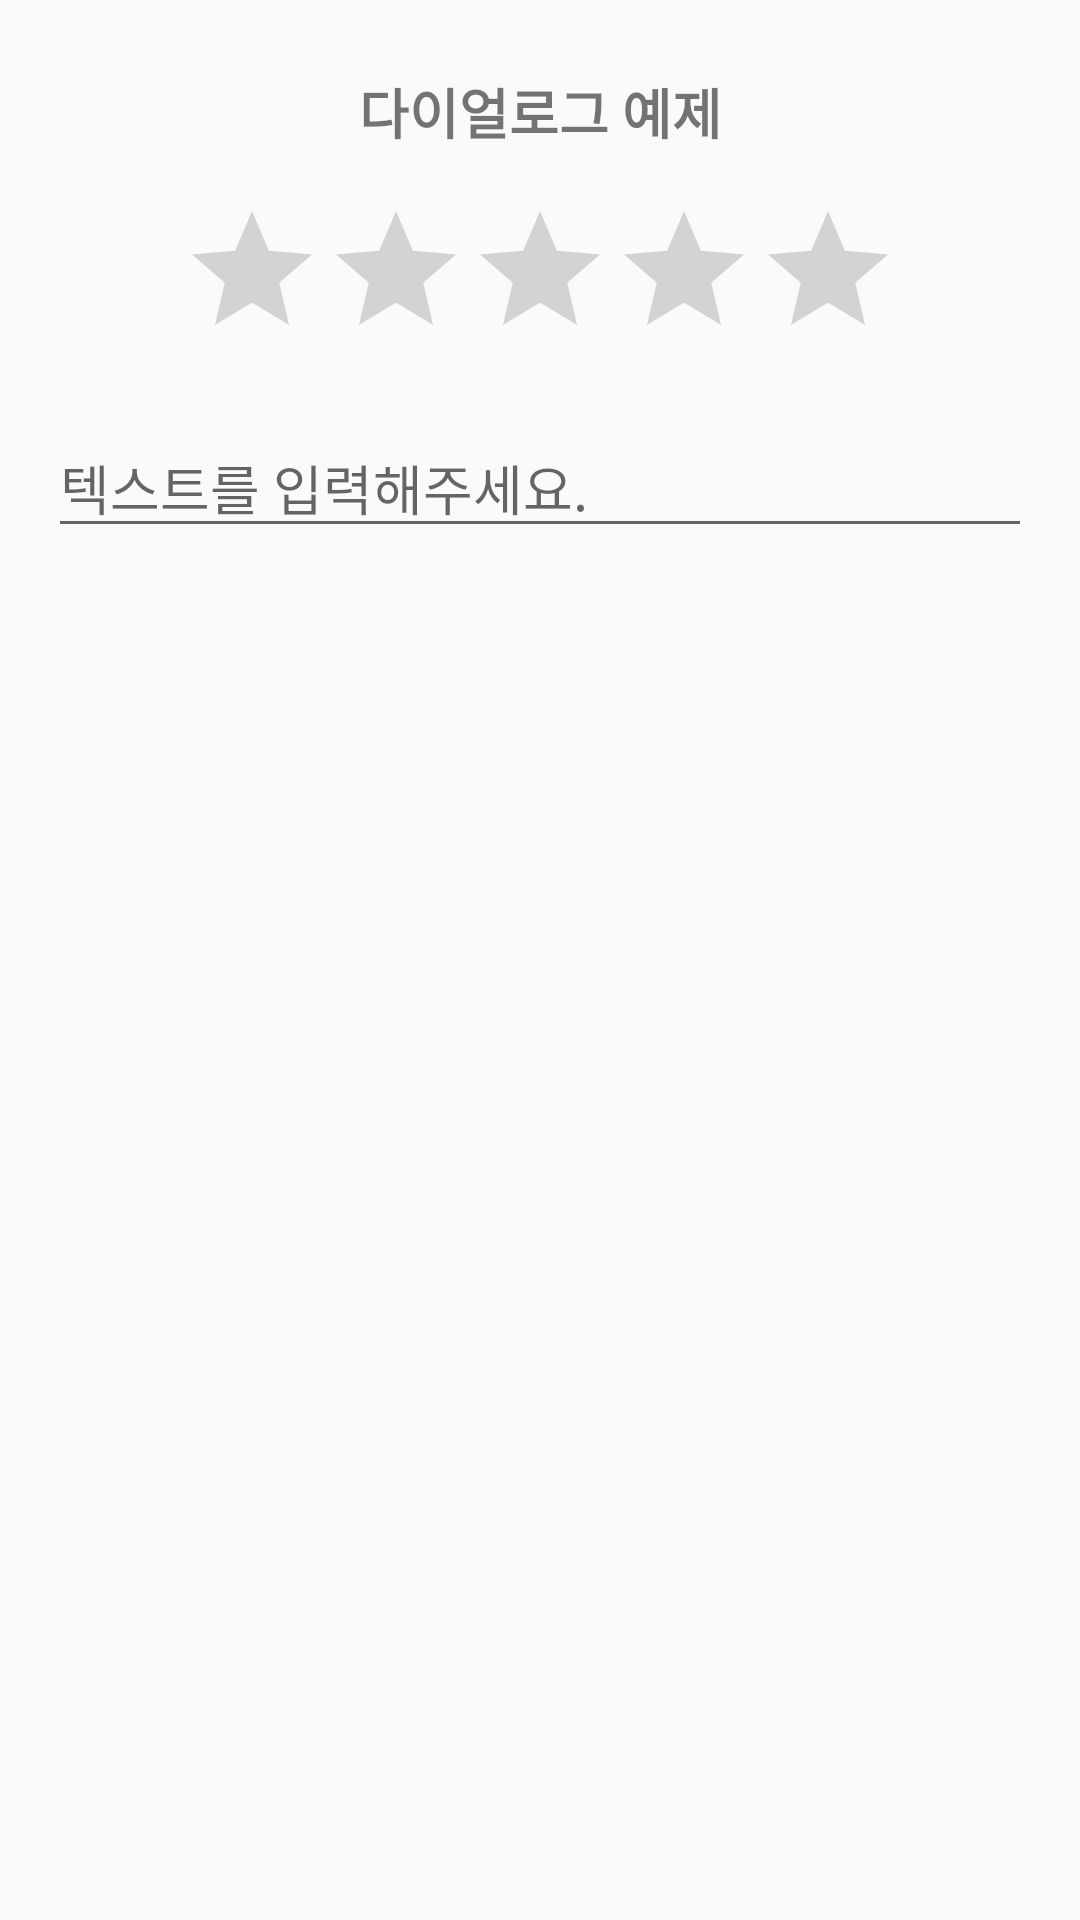

Layout XML and referenced resources for this Android screen:
<!-- AndroidManifest.xml: application theme AppTheme -->
<!-- res/layout/dialog_mission.xml -->
<?xml version="1.0" encoding="utf-8"?>
<LinearLayout xmlns:android="http://schemas.android.com/apk/res/android"
    android:layout_width="wrap_content"
    android:layout_height="match_parent"
    android:orientation="vertical">

    <TextView
        android:id="@+id/dialogTitle"
        android:layout_width="match_parent"
        android:layout_height="wrap_content"
        android:layout_marginBottom="16dp"
        android:layout_marginLeft="16dp"
        android:layout_marginRight="16dp"
        android:layout_marginTop="24dp"
        android:text="다이얼로그 예제"
        android:textAlignment="center"
        android:textSize="18sp"
        android:textStyle="bold" />

    <RatingBar
        android:id="@+id/dialogRb"
        android:layout_width="wrap_content"
        android:layout_height="wrap_content"
        android:layout_gravity="center_horizontal"
        android:layout_marginBottom="16dp"
        android:layout_marginLeft="16dp"
        android:layout_marginRight="16dp"
        android:numStars="5" />

    <EditText
        android:id="@+id/dialogEt"
        android:layout_width="match_parent"
        android:layout_height="wrap_content"
        android:layout_marginLeft="16dp"
        android:layout_marginRight="16dp"
        android:ems="10"
        android:hint="텍스트를 입력해주세요."
        android:inputType="textPersonName" />
</LinearLayout>
<!-- resources referenced by this layout -->
<resources>
  <style name="AppTheme" parent="@style/Theme.AppCompat.Light.NoActionBar">
          
          <item name="colorPrimary">@color/colorPrimary</item>
          <item name="colorPrimaryDark">@color/colorPrimaryDark</item>
          <item name="colorAccent">@color/colorAccent</item>
      </style>
  <color name="colorPrimary">#ffae2b</color>
  <color name="colorPrimaryDark">#ea9f26</color>
  <color name="colorAccent">#ffae2b</color>
</resources>
